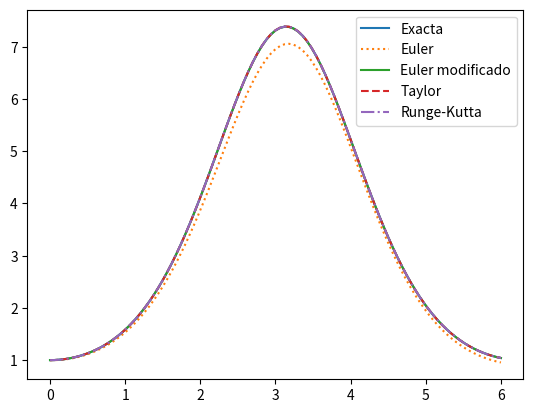
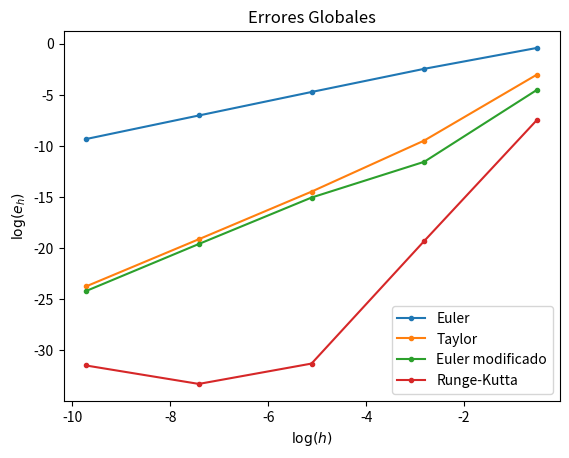

These figures' Python source, in order:
import numpy as np
import matplotlib.pyplot as plt

def euler(a, b, f, N, x0):
    # Obtengo el paso
    h = (b - a) / N
    # Defino la grilla equiespaciada
    t = np.linspace(a, b, N + 1)
    # Guardo lugar para la solución de la EDO
    x = np.zeros(N + 1)

    # Uso la condición inicial
    x[0]= x0
    # Obtengo la aproximación via la ecuación de recurrencia del método de Euler
    for i in range(N):
        x[i+1] = x[i] + h * f(t[i],x[i])

    # Devuelvo la grilla y la solución aproximada
    return t, x

def euler_modificado(a, b, f, N, x0):
    # Obtengo el paso
    h = (b - a) / N
    # Defino la grilla equiespaciada
    t = np.linspace(a, b, N + 1)
    # Guardo lugar para la solución de la EDO
    x = np.zeros(N+1)

    # Uso la condición inicial
    x[0]= x0
    # Obtengo la aproximación via la ecuación de recurrencia del método de Taylor
    for i in range(N):
        x[i+1] = x[i] + h * f(t[i] + h/2, x[i] + h / 2 * f(t[i],x[i]))

    # Devuelvo la grilla y la solución aproximada
    return t, x

def taylor_orden_dos(a, b, f, f_t, f_x, N, x0):
    # Obtengo el paso
    h = (b - a) / N
    # Defino la grilla equiespaciada
    t = np.linspace(a, b, N + 1)
    # Guardo lugar para la solución de la EDO
    x = np.zeros(N+1)

    # Uso la condición inicial
    x[0]= x0
    # Obtengo la aproximación via la ecuación de recurrencia del método de Taylor
    for i in range(N):
        x[i+1] = x[i] + h * f(t[i],x[i]) + h ** 2/2 * (f_t(t[i],x[i]) + f_x(t[i], x[i]) * f(t[i], x[i]))

    # Devuelvo la grilla y la solución aproximada
    return t, x

def runge_kutta4(a, b, f, N, x0):
    # Obtengo el paso
    h = (b - a) / N
    # Defino la grilla equiespaciada
    t = np.linspace(a, b, N + 1)
    # Guardo lugar para la solución de la EDO
    x = np.zeros(N+1)

    # Uso la condición inicial
    x[0]= x0
    # Obtengo la aproximación via la ecuación de recurrencia del método de Euler
    for i in range(N):
        # Calculo los K
        K1 = f(t[i], x[i])
        K2 = f(t[i] + h/2, x[i] + h / 2 * K1)
        K3 = f(t[i] + h/2, x[i] + h / 2 * K2)
        K4 = f(t[i] + h, x[i] + h * K3)
        # Uso la recurrencia
        x[i+1] = x[i] + h/6 * (K1 + 2 * K2 + 2 * K3 + K4)

    return t, x

def f(t, x):
    return np.sin(t) * x
def f_t(t, x):
    return np.cos(t) * x
def f_x(t, x):
    return np.sin(t)
def solucion_exacta(t):
    return np.exp(1-np.cos(t))

# Defino el intervalo
a, b = 0, 6
# Defino la cantidad de pasos
N = 100
# Defino la condición inicial
x0 = 1

# Calculo las aproximaciónes para los distintos métodos
t_euler, x_euler = euler(a, b, f, N, x0)
t_taylor, x_taylor = taylor_orden_dos(a, b, f, f_t, f_x, N, x0)
t_euler_mod, x_euler_mod = euler_modificado(a, b, f, N, x0)
t_rungekutta, x_rungekutta = runge_kutta4(a, b, f, N, x0)

# Defino un tiempo para plottear la solución exacta
t = np.linspace(a, b, N+1)

# Los grafico para ver que funcione todo bien
fig, ax = plt.subplots()
ax.plot(t, solucion_exacta(t), linestyle='-', label='Exacta')
ax.plot(t_euler, x_euler, linestyle=':', label='Euler')
ax.plot(t_euler_mod, x_euler_mod, label='Euler modificado')
ax.plot(t_taylor, x_taylor, linestyle='--', label='Taylor')
ax.plot(t_rungekutta, x_rungekutta, linestyle='-.', label='Runge-Kutta')
ax.legend()
plt.show()

# Creamos un array con potencias del 10
Ns = np.power(10,np.arange(1,6))

# Creamos una matriz con 4 filas para guardar los errores de cada método en una fila distinta
errores = np.empty((4, len(Ns)))

# Enumerate sirve para recorrer una lista y que nos diga en que posición estamos
for i, N in enumerate(Ns):

    # Obtenemos las soluciones aproximadas
    # _ sirve para ignorar lo que nos devuelve la función asi no tenemos que crear nombres creativos para cosas que no vamos a usar
    _, x_euler = euler(a, b, f, N, x0)
    _, x_taylor = taylor_orden_dos(a, b, f, f_t, f_x, N, x0)
    _, x_euler_mod = euler_modificado(a, b, f, N, x0)
    _, x_rungekutta = runge_kutta4(a, b, f, N, x0)

    # Guardamos los errores
    errores[0,i] = np.abs(solucion_exacta(b) - x_euler[-1])
    errores[1,i] = np.abs(solucion_exacta(b) - x_taylor[-1])
    errores[2,i] = np.abs(solucion_exacta(b) - x_euler_mod[-1])
    errores[3,i] = np.abs(solucion_exacta(b) - x_rungekutta[-1])

# Me creo los h que corresponden a N
hs = (b - a) / Ns

# Grafico los resultados
fig = plt.figure()
plt.plot(np.log(hs), np.log(errores[0,:]), marker='.', label='Euler')
plt.plot(np.log(hs), np.log(errores[1,:]), marker='.', label='Taylor')
plt.plot(np.log(hs), np.log(errores[2,:]), marker='.', label='Euler modificado')
plt.plot(np.log(hs), np.log(errores[3,:]), marker='.', label='Runge-Kutta')
plt.title('Errores Globales')
plt.xlabel('$\log(h)$')
plt.ylabel('$\log(e_h)$')
plt.legend()
plt.show()

def euler_nd(a, b, f, N, X0):
    ''' Resuelve un PVI n-dimensional utilizando el método de Euler.
        :params:
            a: tiempo inicial
            b: tiempo final
            f: función del t y de X (n-dimensional)
            N: cantidad de pasos
            X0: valores iniciales
        :returns:
            t: grilla equiespaciada
            X: solución aproximada en la grilla (n-dimensional)
    '''
    # Obtengo el paso
    h = (b - a) / N
    # Defino la grilla equiespaciada
    t = np.linspace(a, b, N + 1)
    # Obtengo la dimension del problema
    n = X0.size
    # Guardo lugar para la solución de la EDO
    # Vamos a guardar la solución para cada tiempo en cada fila (X[tiempo,dimension])
    X = np.empty((N+1, n))

    # Uso la condición inicial
    # Aca X[i,:] significa toda la fila i (es decir la solución que corresponde al tiempo i)
    X[0,:]= X0
    # Obtengo la aproximación via la ecuación de recurrencia del método de Euler
    for i in range(N):
        X[i+1,:] = X[i,:] + h * f(t[i],X[i,:])

    # Devuelvo la grilla y la solución aproximada
    return t, X

def euler_modificado_nd(a, b, f, N, X0):
    # Obtengo el paso
    h = (b - a) / N
    # Defino la grilla equiespaciada
    t = np.linspace(a, b, N + 1)
    # Obtengo la dimension del problema
    n = X0.size
    # Guardo lugar para la solución de la EDO
    X = np.zeros((N+1, n))

    # Uso la condición inicial
    X[0,:]= X0
    # Obtengo la aproximación via la ecuación de recurrencia del método de Taylor
    for i in range(N):
        X[i+1,:] = X[i,:] + h * f(t[i] + h/2, X[i,:] + h / 2 * f(t[i],X[i,:]))

    # Devuelvo la grilla y la solución aproximada
    return t, X
def runge_kutta4_nd(a, b, f, N, X0):
    # Obtengo el paso
    h = (b - a) / N
    # Defino la grilla equiespaciada
    t = np.linspace(a, b, N + 1)
    # Obtengo la dimension del problema
    n = X0.size
    # Guardo lugar para la solución de la EDO
    X = np.zeros((N+1, n))

    # Uso la condición inicial
    X[0,:]= X0
    # Obtengo la aproximación via la ecuación de recurrencia del método de Euler
    for i in range(N):
        # Calculo los K
        K1 = f(t[i], X[i,:])
        K2 = f(t[i] + h/2, X[i,:] + h / 2 * K1)
        K3 = f(t[i] + h/2, X[i,:] + h / 2 * K2)
        K4 = f(t[i] + h, X[i,:] + h * K3)
        # Uso la recurrencia
        X[i+1,:] = X[i,:] + h/6 * (K1 + 2 * K2 + 2 * K3 + K4)

    return t, X